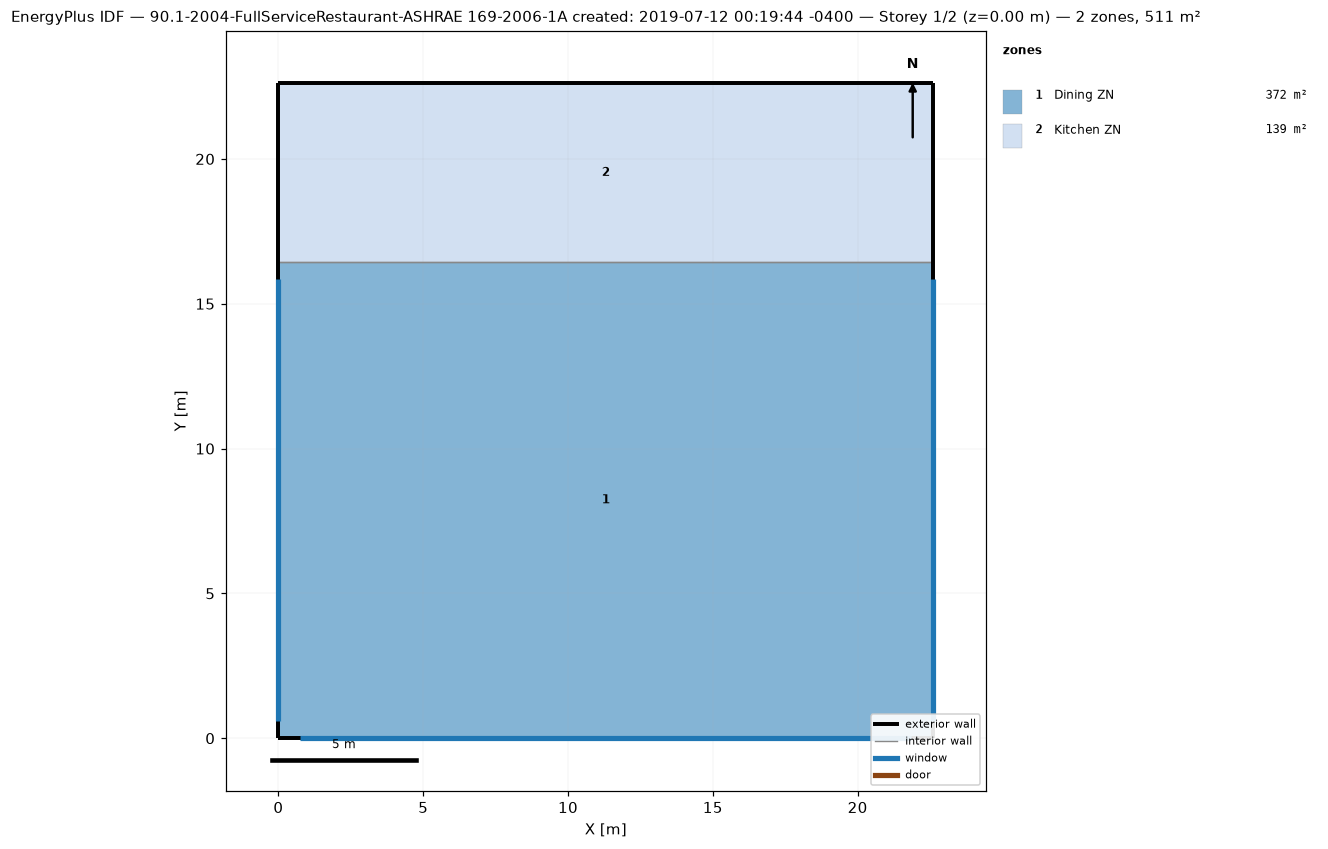
=== STOREY PLAN SPEC (per zone: floor XY polygon, exterior-wall plan segments, windows/doors) ===
zone 1: Dining ZN  (371.7 m²)
  floor: (22.61, 16.44) (22.61, 0.00) (0.00, 0.00) (0.00, 16.44)
  exterior wall: (22.61, 0.00) – (22.61, 16.44)  [16.4 m]
    window: (22.61, 0.60) – (22.61, 15.84)  [13.9 m²]
  exterior wall: (0.00, 0.00) – (22.61, 0.00)  [22.6 m]
    window: (0.75, 0.00) – (21.86, 0.00)  [19.3 m²]
  exterior wall: (0.00, 16.44) – (0.00, 0.00)  [16.4 m]
    window: (0.00, 15.84) – (0.00, 0.60)  [13.9 m²]
  interior walls: 1
zone 2: Kitchen ZN  (139.4 m²)
  floor: (22.61, 22.61) (22.61, 16.44) (0.00, 16.44) (0.00, 22.61)
  exterior wall: (22.61, 16.44) – (22.61, 22.61)  [6.2 m]
  exterior wall: (22.61, 22.61) – (0.00, 22.61)  [22.6 m]
  exterior wall: (0.00, 22.61) – (0.00, 16.44)  [6.2 m]
  interior walls: 1

=== DERIVED (storey summary) ===
Building: 90.1-2004-FullServiceRestaurant-ASHRAE 169-2006-1A created: 2019-07-12 00:19:44 -0400
Storey: 1 of 2  (floor level z = 0.00 m)
Storey gross floor area: 511.2 m²
Zones on this storey: 2
  - Dining ZN: floor 371.7 m²; exterior wall 55.5 m (169.2 m²); 3 window(s) 47.2 m²; WWR 27.9%
  - Kitchen ZN: floor 139.4 m²; exterior wall 34.9 m (106.5 m²); WWR 0.0%
Zone adjacency (shared interzone walls):
  - Dining ZN ↔ Kitchen ZN